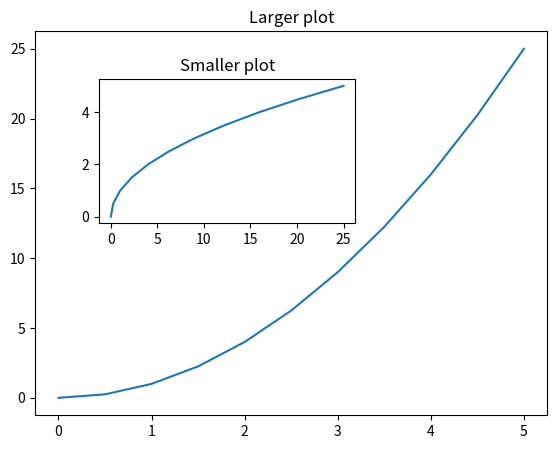
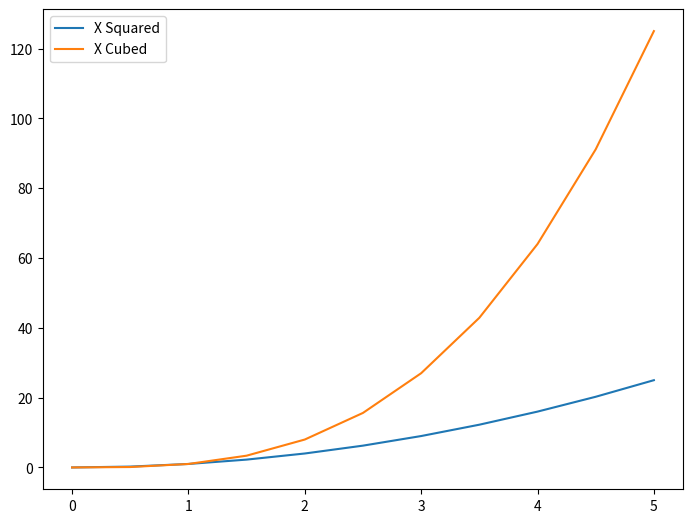

These charts were generated, in order, by the following Python code:
import numpy as np
import matplotlib.pyplot as plt

x = np.linspace(0, 5, 11)
y = x ** 2

fig = plt.figure()  # Create empty canvas
axes1 = fig.add_axes([0.1, 0.1, 0.8, 0.8])
axes1.set_title('Larger plot')

axes2 = fig.add_axes([0.2, 0.5, 0.4, 0.3])
axes2.set_title('Smaller plot')

axes1.plot(x, y)
axes2.plot(y, x)
# plt.show()

# fig, axes = plt.subplot(nrows=1, ncols=2)
# # for current_ax in axes:
# #     current_ax.plot(x, y)
# axes[0].plot(x, y)
# axes[0].set_title('First Plot')
# axes[1].plot(y, x)
# axes[1].set_title('Second Plot')
# plt.show()

fig = plt.figure()
ax = fig.add_axes([0, 0, 1, 1])
ax.plot(x, x ** 2, label='X Squared')
ax.plot(x, x ** 3, label='X Cubed')

ax.legend(loc=0)
plt.show()
